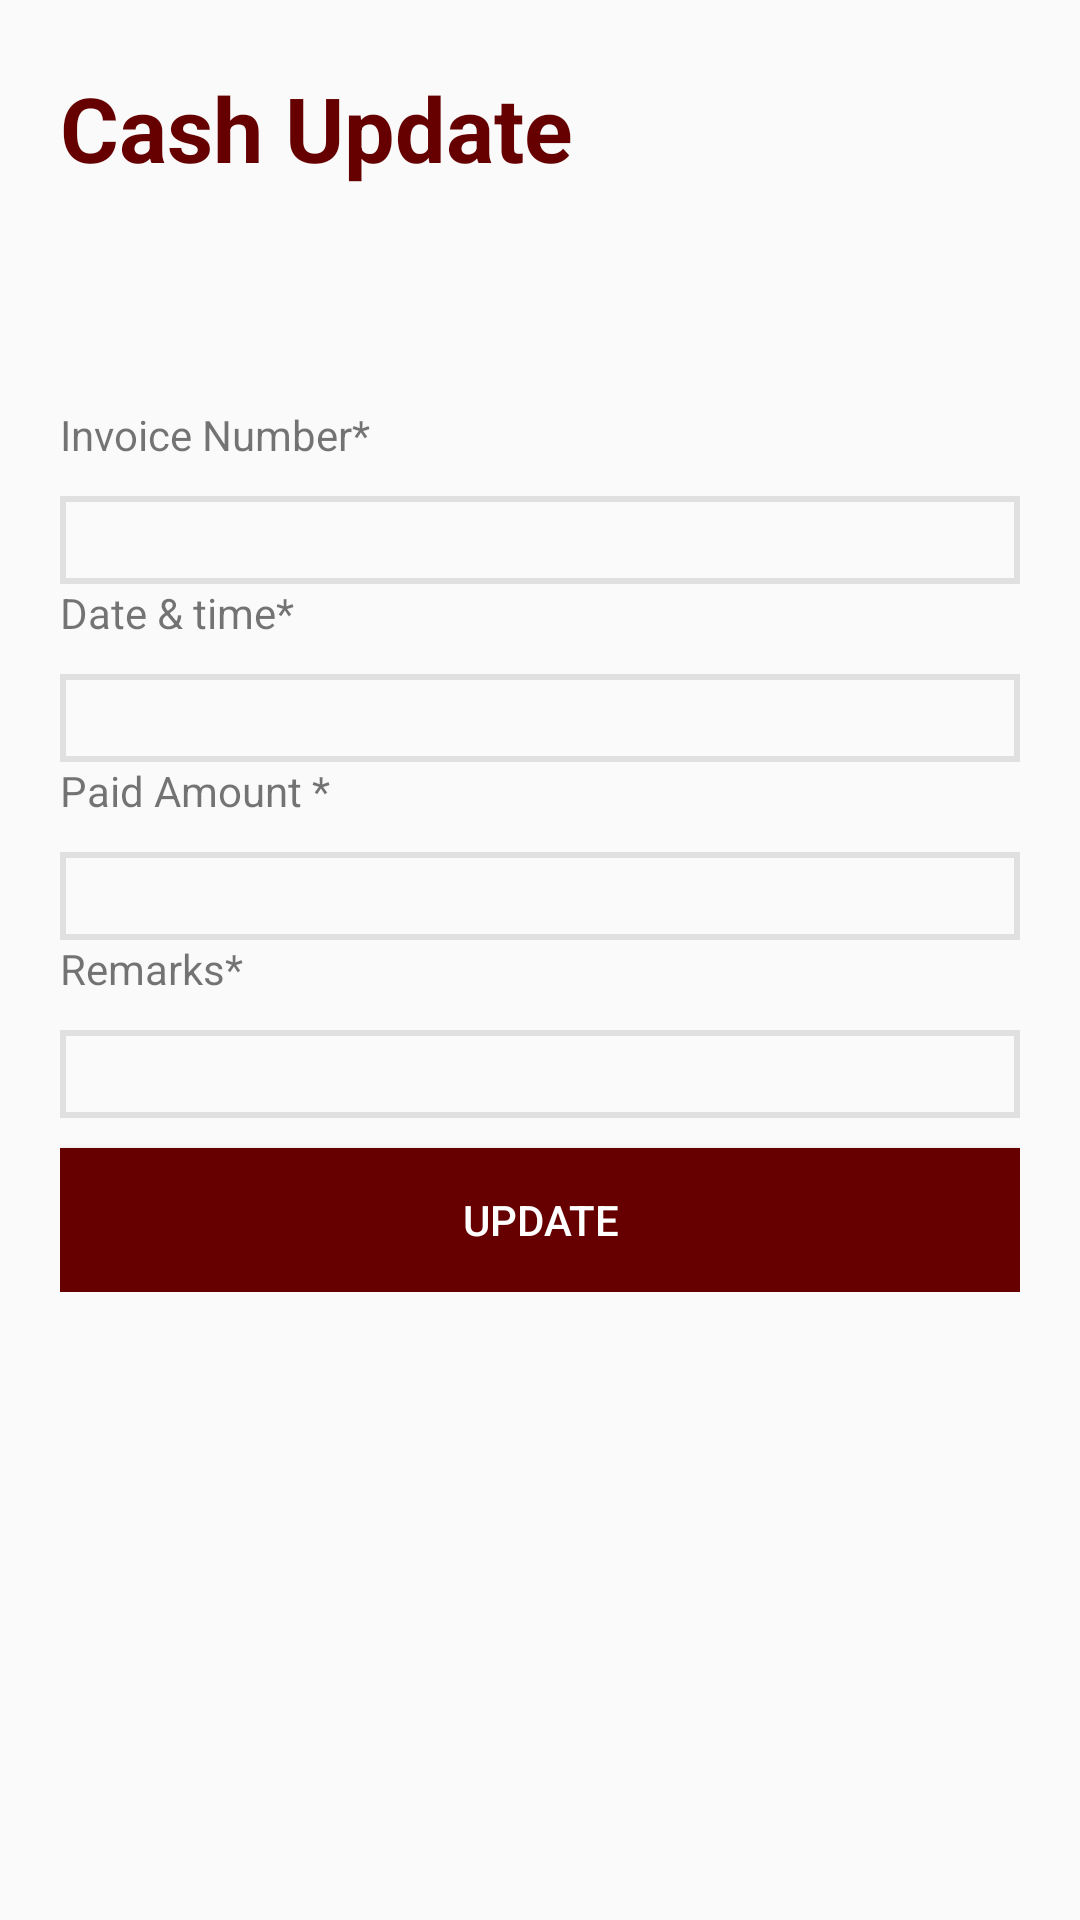

Android layout source for this screen:
<!-- AndroidManifest.xml: application theme AppTheme -->
<!-- res/layout/activity_cash_update_form.xml -->
<?xml version="1.0" encoding="utf-8"?>
<LinearLayout xmlns:android="http://schemas.android.com/apk/res/android"
    xmlns:app="http://schemas.android.com/apk/res-auto"
    xmlns:tools="http://schemas.android.com/tools"
    android:layout_width="match_parent"
    android:layout_height="match_parent"
    android:orientation="vertical"
    android:padding="20dp"
    tools:context=".CashUpdateForm">

    
    <RelativeLayout
        android:layout_width="wrap_content"
        android:layout_height="wrap_content"
        android:paddingTop="5dp"
        android:layout_marginBottom="20dp"
        android:gravity="center"
        android:layout_centerHorizontal="true"
        >
        <TextView
            android:layout_width="wrap_content"
            android:layout_height="wrap_content"
            android:text="Cash Update"
            android:layout_centerInParent="true"
            android:textStyle="bold"
            android:textColor="@color/darkGreen"
            android:textSize="30dp"/>
    </RelativeLayout>


    <ScrollView
        android:layout_width="match_parent"
        android:layout_height="match_parent"
        android:layout_marginTop="50dp"
        >
    <LinearLayout
        android:layout_width="match_parent"
        android:layout_height="match_parent"
        android:orientation="vertical">

        
        <TextView
            android:layout_width="wrap_content"
            android:layout_height="wrap_content"
            android:text="Invoice Number*"/>

        <android.support.design.widget.TextInputLayout
            android:layout_height="wrap_content"
            android:layout_width="match_parent"
            android:id="@+id/OrigionTbLayoutId"
            android:layout_toRightOf="@+id/NameTvLayoutId">

            <android.support.design.widget.TextInputEditText

                android:layout_height="match_parent"
                android:layout_width="match_parent"
                android:background="@drawable/edit_text_bg"
                android:id="@+id/cashUpdateInvoiceNumberId"
                android:inputType="number"
                android:paddingTop="5dp"
                android:shadowColor="@color/colorPrimaryDark">

            </android.support.design.widget.TextInputEditText>

        </android.support.design.widget.TextInputLayout>

        
        <TextView
            android:layout_width="wrap_content"
            android:layout_height="wrap_content"
            android:text="Date &amp; time*"/>

        <android.support.design.widget.TextInputLayout
            android:layout_height="match_parent"
            android:layout_width="match_parent"
            android:id="@+id/ShipmentWeighTbLayoutId"
            android:layout_toRightOf="@+id/FirstNameTbLayoutId">

            <android.support.design.widget.TextInputEditText

                android:layout_height="wrap_content"
                android:layout_width="match_parent"
                android:background="@drawable/edit_text_bg"
                android:inputType="datetime"
                android:id="@+id/cashUpdateDateAndTimeId"
                android:paddingTop="5dp"
                android:shadowColor="@color/colorPrimaryDark">

            </android.support.design.widget.TextInputEditText>

        </android.support.design.widget.TextInputLayout>

        
        <TextView
            android:layout_width="wrap_content"
            android:layout_height="wrap_content"
            android:text="Paid Amount *"/>

        <android.support.design.widget.TextInputLayout
            android:layout_height="wrap_content"
            android:layout_width="match_parent"
            android:id="@+id/DestinationTbLayoutId"
            android:layout_toRightOf="@+id/NameTvLayoutId">

            <android.support.design.widget.TextInputEditText

                android:layout_height="match_parent"
                android:layout_width="match_parent"
                android:background="@drawable/edit_text_bg"
                android:id="@+id/cashUpdatePaidAmountId"
                android:inputType="numberDecimal"
                android:paddingTop="5dp"
                android:shadowColor="@color/colorPrimaryDark">

            </android.support.design.widget.TextInputEditText>

        </android.support.design.widget.TextInputLayout>

        
        <TextView
            android:layout_width="wrap_content"
            android:layout_height="wrap_content"
            android:text="Remarks*"/>

        <android.support.design.widget.TextInputLayout
            android:layout_height="wrap_content"
            android:layout_width="match_parent"
            android:id="@+id/DestinationTbLayoutId2"
            android:layout_toRightOf="@+id/NameTvLayoutId">

            <android.support.design.widget.TextInputEditText

                android:layout_height="match_parent"
                android:layout_width="match_parent"
                android:background="@drawable/edit_text_bg"
                android:id="@+id/cashUpdateRemarksId"
                android:inputType="numberDecimal"
                android:paddingTop="5dp"
                android:shadowColor="@color/colorPrimaryDark">

            </android.support.design.widget.TextInputEditText>

        </android.support.design.widget.TextInputLayout>

        
        <Button
            android:layout_width="match_parent"
            android:layout_height="wrap_content"
            android:padding="5dp"
            android:layout_marginTop="10dp"
            android:id="@+id/cashUpdateSaveBtnId"
            android:text="UPDATE"
            android:textColor="#ffffff"
            android:background="@color/darkGreen"
            />


    </LinearLayout>

    </ScrollView>
</LinearLayout>
<!-- resources referenced by this layout -->
<resources>
  <color name="colorPrimaryDark">#660000</color>
  <color name="darkGreen">#660000</color>
  <!-- drawable edit_text_bg (drawable) -->
  <?xml version="1.0" encoding="utf-8"?>
  <shape xmlns:android="http://schemas.android.com/apk/res/android">
  
      <stroke
          android:width="2dp"
          android:color="@color/editTextBgBorderColor" />
  
  </shape>
  <style name="AppTheme" parent="Theme.AppCompat.Light.NoActionBar">
          
          <item name="colorPrimary">@color/colorPrimary</item>
          <item name="colorPrimaryDark">@color/colorPrimaryDark</item>
          <item name="colorAccent">@color/colorAccent</item>
  
      </style>
  <color name="editTextBgBorderColor">#e0e0e0</color>
  <color name="colorPrimary">#9b0c04</color>
  <color name="colorAccent">#d28284</color>
</resources>
